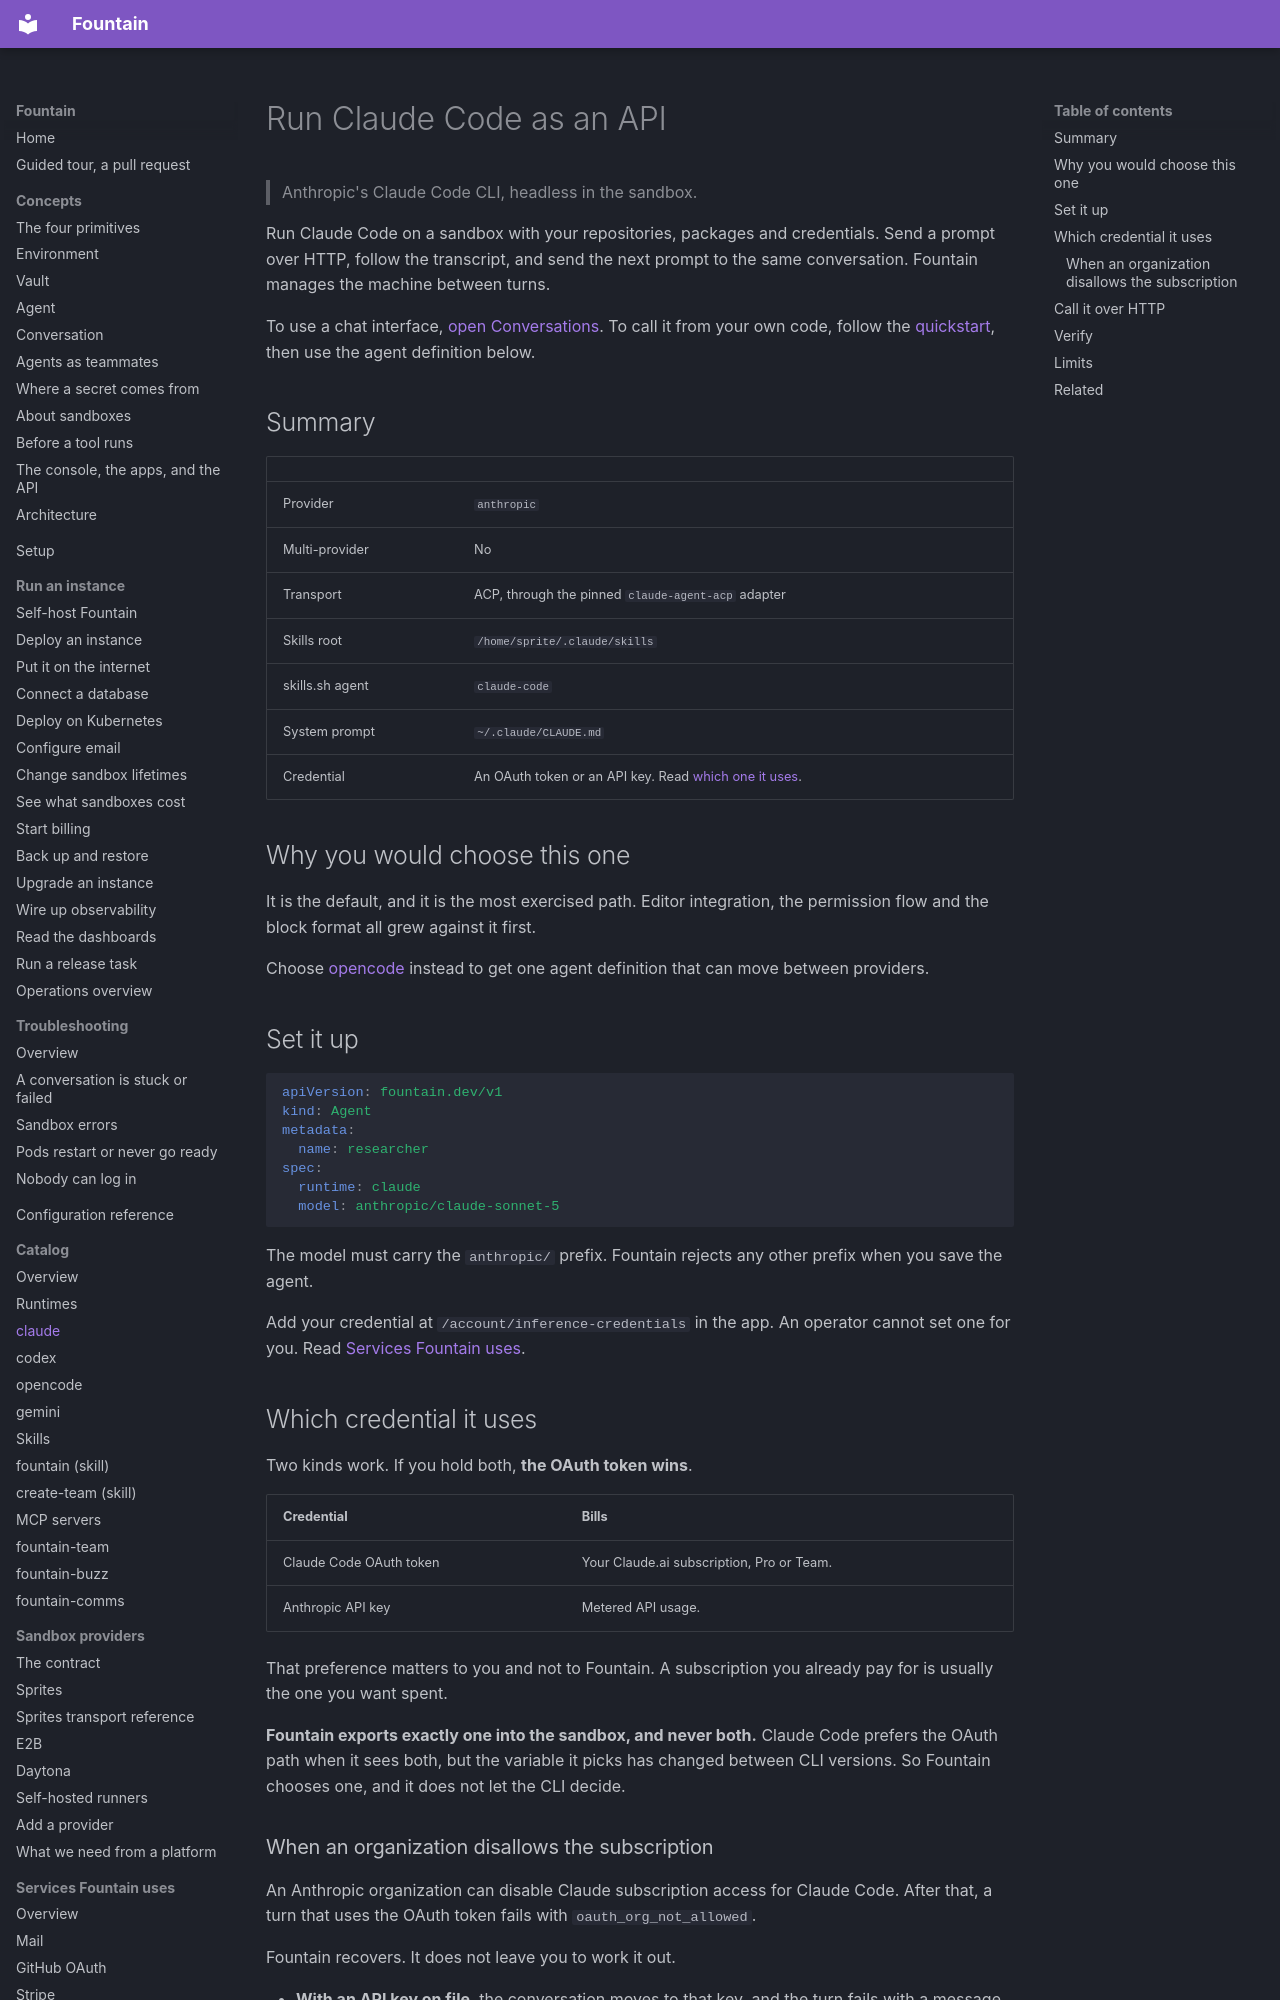

repository: BinaryBourbon/fountain · page: catalog/runtimes/claude/index.html · generator: mkdocs

# Run Claude Code as an API

> Anthropic's Claude Code CLI, headless in the sandbox.

Run Claude Code on a sandbox with your repositories, packages and credentials.
Send a prompt over HTTP, follow the transcript, and send the next prompt to
the same conversation. Fountain manages the machine between turns.

To use a chat interface, [open Conversations](https://fountain-conversations.demo.managoat.com/).
To call it from your own code, follow the [quickstart](../../quickstart.md),
then use the agent definition below.

## Summary

| | |
|---|---|
| Provider | `anthropic` |
| Multi-provider | No |
| Transport | ACP, through the pinned `claude-agent-acp` adapter |
| Skills root | `/home/sprite/.claude/skills` |
| skills.sh agent | `claude-code` |
| System prompt | `~/.claude/CLAUDE.md` |
| Credential | An OAuth token or an API key. Read [which one it uses](#which-credential-it-uses). |

## Why you would choose this one

It is the default, and it is the most exercised path. Editor integration, the
permission flow and the block format all grew against it first.

Choose [opencode](opencode.md) instead to get one agent definition that can
move between providers.

## Set it up

```yaml
apiVersion: fountain.dev/v1
kind: Agent
metadata:
  name: researcher
spec:
  runtime: claude
  model: anthropic/claude-sonnet-5
```

The model must carry the `anthropic/` prefix. Fountain rejects any other
prefix when you save the agent.

Add your credential at `/account/inference-credentials` in the app. An
operator cannot set one for you. Read
[Services Fountain uses](../../integrations/index.md).

## Which credential it uses

Two kinds work. If you hold both, **the OAuth token wins**.

| Credential | Bills |
|---|---|
| Claude Code OAuth token | Your Claude.ai subscription, Pro or Team. |
| Anthropic API key | Metered API usage. |

That preference matters to you and not to Fountain. A subscription you already
pay for is usually the one you want spent.

**Fountain exports exactly one into the sandbox, and never both.** Claude Code
prefers the OAuth path when it sees both, but the variable it picks has
changed between CLI versions. So Fountain chooses one, and it does not let the
CLI decide.
